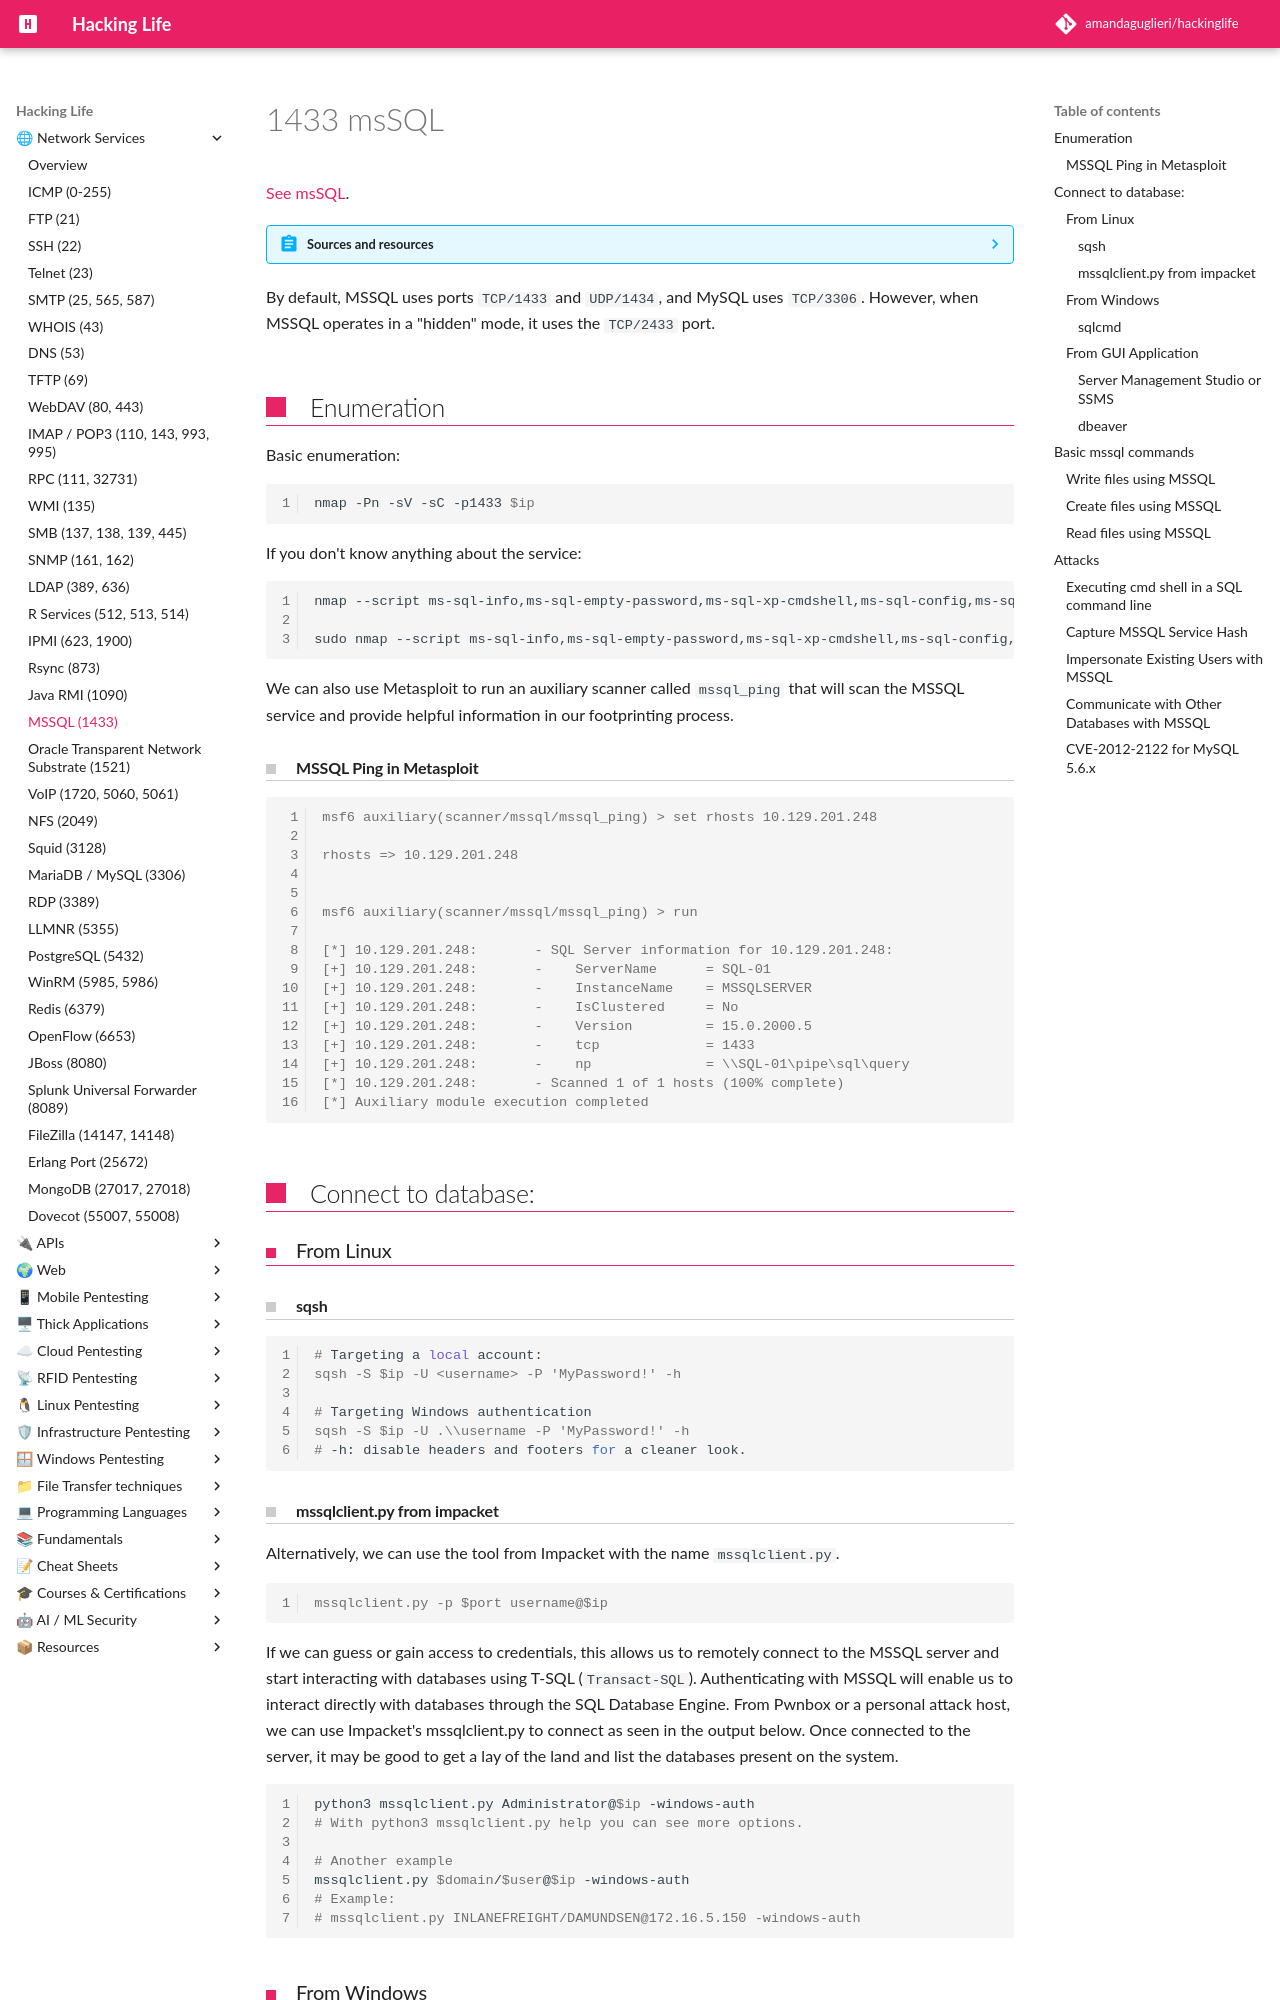

repository: amandaguglieri/hackinglife · page: 1433-mssql/index.html · generator: mkdocs

---
title: 1433 msSQL
author: amandaguglieri
draft: false
TableOfContents: true
tags:
  - mssql
  - port 1433
  - impacket
---

# 1433 msSQL

[See msSQL](mssql.md).

??? abstract "Sources and resources"
	- [nc64.exe](https://github.com/vinsworldcom/NetCat64/releases).
	- [Impacket](impacket.md): mssqlclient.py.  
	- [Pentesmonkey Cheat sheet](https://pentestmonkey.net/cheat-sheet/sql-injection/mssql-sql-injection-cheat-sheet).
	- [book.hacktricks.xyz](https://book.hacktricks.xyz/network-services-pentesting/pentesting-mssql-microsoft-sql-server).
	- [winPEAS](winpeas.md).

By default, MSSQL uses ports `TCP/1433` and `UDP/1434`, and MySQL uses `TCP/3306`. However, when MSSQL operates in a "hidden" mode, it uses the `TCP/2433` port. 

## Enumeration

Basic enumeration:

```bash
nmap -Pn -sV -sC -p1433 $ip
```


If you don't know anything about the service:

```bash
nmap --script ms-sql-info,ms-sql-empty-password,ms-sql-xp-cmdshell,ms-sql-config,ms-sql-ntlm-info,ms-sql-tables,ms-sql-hasdbaccess,ms-sql-dac,ms-sql-dump-hashes --script-args mssql.instance-port=1433,mssql.username=sa,mssql.password=,mssql.instance-name=MSSQLSERVER -sV -p 1433 $ip

sudo nmap --script ms-sql-info,ms-sql-empty-password,ms-sql-xp-cmdshell,ms-sql-config,ms-sql-ntlm-info,ms-sql-tables,ms-sql-hasdbaccess,ms-sql-dac,ms-sql-dump-hashes --script-args mssql.instance-port=1433,mssql.username=sa,mssql.password=,mssql.instance-name=MSSQLSERVER -sV -p 1433 $ip

```

We can also use Metasploit to run an auxiliary scanner called `mssql_ping` that will scan the MSSQL service and provide helpful information in our footprinting process.

#### MSSQL Ping in Metasploit

```shell-session
msf6 auxiliary(scanner/mssql/mssql_ping) > set rhosts 10.129.201.248

rhosts => 10.129.201.248


msf6 auxiliary(scanner/mssql/mssql_ping) > run

[*] 10.129.201.248:       - SQL Server information for 10.129.201.248:
[+] 10.129.201.248:       -    ServerName      = SQL-01
[+] 10.129.201.248:       -    InstanceName    = MSSQLSERVER
[+] 10.129.201.248:       -    IsClustered     = No
[+] 10.129.201.248:       -    Version         = 15.0.2000.5
[+] 10.129.201.248:       -    tcp             = 1433
[+] 10.129.201.248:       -    np              = \\SQL-01\pipe\sql\query
[*] 10.129.201.248:       - Scanned 1 of 1 hosts (100% complete)
[*] Auxiliary module execution completed
```


## Connect to database:

### From Linux

#### sqsh

```shell-session
# Targeting a local account:
sqsh -S $ip -U <username> -P 'MyPassword!' -h

# Targeting Windows authentication
sqsh -S $ip -U .\\username -P 'MyPassword!' -h
# -h: disable headers and footers for a cleaner look.
```
